Run: headless pygame with SDL's dummy video driver; simulated clock (each Clock.tick advances the game by its frame time, no real sleeping); random seed 0; keys injected as events and as key.get_pressed() state; mouse plan: one left click at the window centre at the start of phase 2, then a move to the lower-right quarter at the start of phase 3.
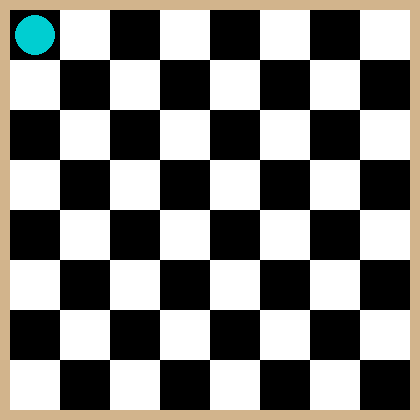
Frame 1 of 4 · flips 1–60 · no input
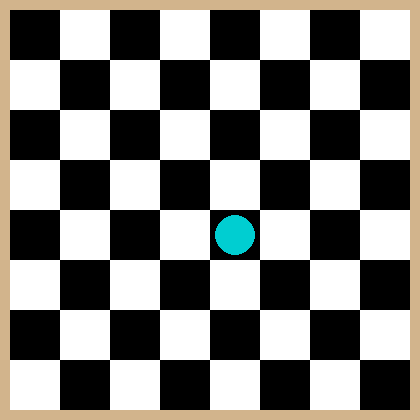
Frame 2 of 4 · flips 61–180 · clicked the window centre · tapped SPACE, RETURN · held RIGHT (→), D
Frame 3 of 4 · flips 181–300 · moved the mouse to the lower-right quarter · held DOWN (↓), S · screen unchanged from frame 2, image omitted
Frame 4 of 4 · flips 301–420 · held LEFT (←), A, UP (↑), W · screen unchanged from frame 3, image omitted

The pygame program that drew these frames:

#coding: utf-8
import pygame

tam_x = 420
tam_y = 420

tam_pxy = (50,50)

cor_preta  = (0,0,0)
cor_branca = (255,255,255)
cor_marrom = (210,180,140)
cor_vermelha = (255,0,0)
cor_azul = (0,206,209)

#classe celula
class celula(object):
	#inicia o objeto o tamanho e a posição na tela com a cor desejada
	def __init__(self,tam_xy,pos_xy,tela,cor):
		self.prenchida = False
		self.pos_x = pos_xy[0]#pos x da celula ; vai servir para localização e colocação da peça
		self.pos_y = pos_xy[1]#pos y da celula
		self.cor = cor#cor da peça
		self.tela = tela#tela onde vai ser colocada
		self.ret = pygame.Rect(self.pos_x,self.pos_y,tam_xy[0],tam_xy[1])#variavel que vai guardar o objeto para alterações futuras

		#metodo que desenha
		self.desenha()

	#metodo que desenha a celula, para organização
	def desenha(self):
		pygame.draw.rect(self.tela,self.cor,self.ret)

#classe que controla o tabuleiro
class tabuleiro(object):
	global tam_pxy,cor_branca,cor_preta,cor_marrom#import das variaveis globais
	#metodo que inicia a classe
	def __init__(self,tela,celula):
		self.matriz_tabuleiro = [[0 for i in range(8)] for i in range(8)]#matriz que guarda os objetos celula
		self.tela = tela#tela que vai sae guardada
		self.celula = celula#atributo celula, não quis usar herança

		self.desenha_tabu()

	#metodo que desenha o tabuleiro e guarda as celulas
	def desenha_tabu(self):
		for linha in range(8):
			for coluna in range(8):
				if (linha+coluna)%2 == 0:
					self.matriz_tabuleiro[linha][coluna] = self.celula(tam_pxy,(10+(coluna*50),10+(linha*50)),self.tela,cor_preta)
					if coluna < 3:
						self.matriz_tabuleiro[linha][coluna].preechida = True
						
				else:
					self.matriz_tabuleiro[linha][coluna] = self.celula(tam_pxy,(10+(coluna*50),10+(linha*50)),self.tela,cor_branca)

	#metodo que muda a cor de uma celula em especifico
	def muda_cor(self,x,y,cor_nova):
		self.matriz_tabuleiro[x][y] = self.celula(tam_pxy,(self.matriz_tabuleiro[x][y].pos_x,self.matriz_tabuleiro[x][y].pos_y),self.tela,cor_nova)

#classe que cria a peça
class pecas(object):
	#metodo que inicia a classe
	def __init__(self,tela,cor,pos_xy,raio,tabuleiro):
		self.tela = tela
		self.raio = raio
		self.cor = cor
		self.tabuleiro = tabuleiro
		self.cir = pygame.draw.circle(self.tela,self.cor,pos_xy,self.raio)

	#metodo que muda a peça de lugar
	def muda_lugar(self,pos_xy):
		self.tela.fill(cor_marrom)
		self.tabuleiro.desenha_tabu()
		self.cir = pygame.draw.circle(self.tela,self.cor,pos_xy,self.raio)




#função que inicia o programa
def main():
	#globais com tamanho da tela
	global tam_x,tam_y,cor_vermelha,cor_marrom,cor_azul

	#cores usadas


	#pygame iniciado
	pygame.init()

	#inicando a tela
	tela = pygame.display.set_mode((tam_x,tam_y))
	tela.fill(cor_marrom)

	tabu = tabuleiro(tela,celula)

	#testes para futuras implementações
	peca = pecas(tela,cor_azul,(35,35),20,tabu)


	sair = False
	while not sair:
		for event in pygame.event.get():
			if event.type == pygame.QUIT:
				sair = True
			if event.type == pygame.MOUSEBUTTONDOWN:
					pos_x,pos_y = pygame.mouse.get_pos()
					pos_x -= 10
					pos_y -= 10
					peca.muda_lugar(((pos_x/50)*50+35,(pos_y/50)*50+35))
		pygame.display.update()	

pygame.quit()

main()
